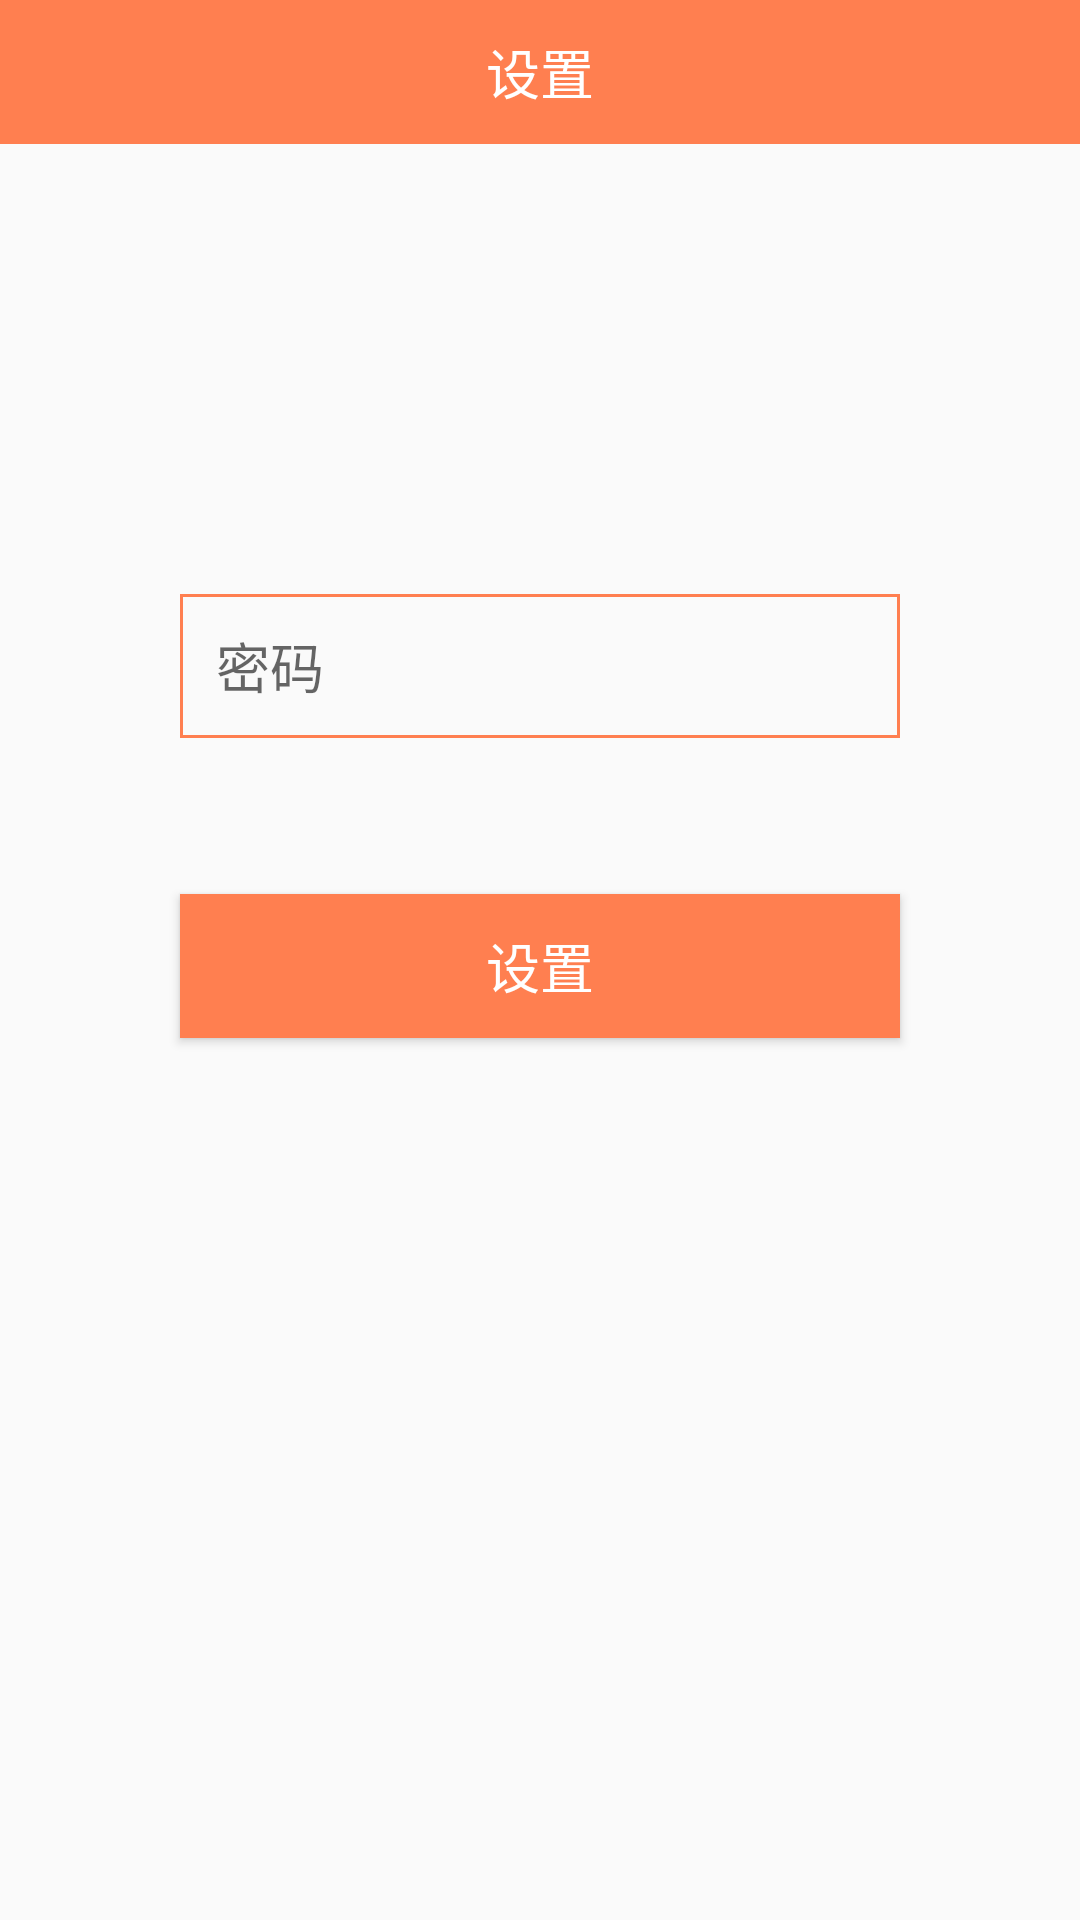

Here is an Android app screen rendered from its layout file. Give the layout XML and the strings, colors and styles it references.
<!-- AndroidManifest.xml: application theme AppTheme -->
<!-- res/layout/activity_main.xml -->
<?xml version="1.0" encoding="utf-8"?>

<LinearLayout xmlns:android="http://schemas.android.com/apk/res/android"
    xmlns:app="http://schemas.android.com/apk/res-auto"
    xmlns:tools="http://schemas.android.com/tools"
    android:layout_width="match_parent"
    android:layout_height="match_parent"
    android:orientation="vertical"
    tools:context="com.example.ydswi.passwordmanager.MainActivity">

    <RelativeLayout
        android:layout_width="match_parent"
        android:layout_height="48dp"
        android:background="@color/frontGroundColor"
        >
        <TextView
            android:layout_width="wrap_content"
            android:layout_height="wrap_content"
            android:text="设置"
            android:textSize="18sp"
            android:textColor="#fff"
            android:layout_centerInParent="true"
            />
    </RelativeLayout>
    <RelativeLayout
        android:layout_width="match_parent"
        android:layout_height="match_parent">
        
        <EditText
            android:id="@+id/et_password"
            android:layout_width="240dp"
            android:layout_height="48dp"
            android:background="@drawable/shape_edit"
            android:hint="密码"
            android:inputType="numberPassword"
            android:maxLength="6"
            android:layout_centerHorizontal="true"
            android:layout_marginTop="150dp"
            android:paddingLeft="12dp"
            />
        <Button
            android:id="@+id/btn_set"
            android:layout_width="240dp"
            android:layout_height="48dp"
            android:background="@color/frontGroundColor"
            android:text="设置"
            android:textSize="18sp"
            android:textColor="#fff"
            android:layout_centerHorizontal="true"
            android:layout_marginTop="250dp"
            />
    </RelativeLayout>
</LinearLayout>
<!-- resources referenced by this layout -->
<resources>
  <color name="frontGroundColor">#ff7f50</color>
  <!-- drawable shape_edit (drawable) -->
  <?xml version="1.0" encoding="utf-8"?>
  
  <shape xmlns:android="http://schemas.android.com/apk/res/android">
      <stroke android:color="@color/frontGroundColor" android:width="1dp"/>
  </shape>
  <style name="AppTheme" parent="Theme.AppCompat.Light.NoActionBar">
          
          <item name="colorPrimary">@color/colorPrimary</item>
          <item name="colorPrimaryDark">@color/frontGroundColor</item>
          <item name="colorAccent">@color/colorAccent</item>
      </style>
  <color name="colorPrimary">#3F51B5</color>
  <color name="colorAccent">#FF4081</color>
</resources>
